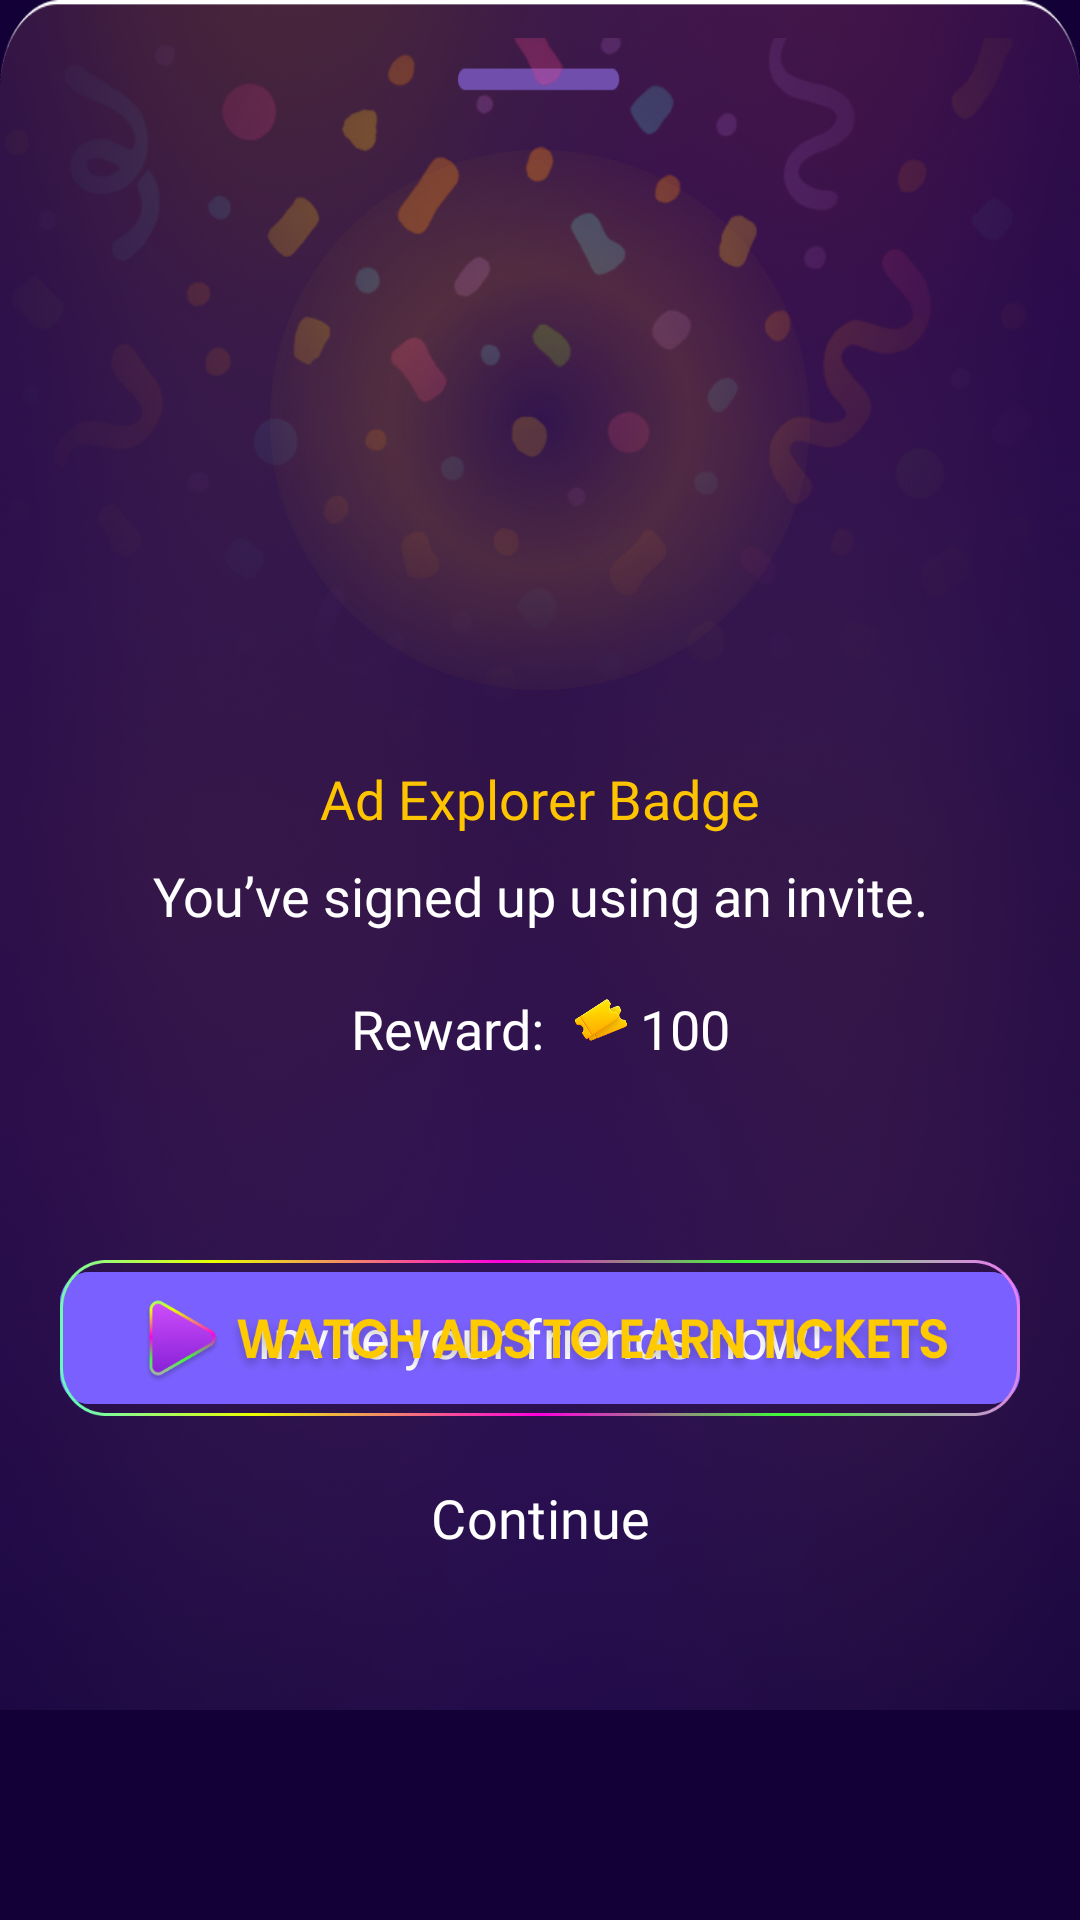

The Android layout XML behind this screen, and the referenced resources:
<!-- AndroidManifest.xml: application theme Theme.Vinty -->
<!-- res/layout/fragment_bottom_sheet_dailog.xml -->
<?xml version="1.0" encoding="utf-8"?>
<androidx.constraintlayout.widget.ConstraintLayout xmlns:android="http://schemas.android.com/apk/res/android"
    xmlns:app="http://schemas.android.com/apk/res-auto"
    xmlns:tools="http://schemas.android.com/tools"
    android:layout_width="match_parent"
    android:layout_height="match_parent"
    tools:context="com.idealink.vinty.ui.fragments.badge.BadgeDetailBottomSheet">

    <androidx.constraintlayout.widget.ConstraintLayout
        android:layout_width="match_parent"
        android:layout_height="wrap_content"
        android:background="@drawable/bottom_image"
        app:layout_constraintEnd_toEndOf="parent"
        app:layout_constraintStart_toStartOf="parent"
        app:layout_constraintTop_toTopOf="parent">

        <FrameLayout
            android:id="@+id/cta_container"
            android:layout_width="0dp"
            android:layout_height="wrap_content"
            android:layout_marginStart="20dp"
            android:layout_marginEnd="20dp"
            app:layout_constraintEnd_toEndOf="parent"
            app:layout_constraintStart_toStartOf="parent"
            app:layout_constraintTop_toBottomOf="@id/imageView22">

            <com.google.android.material.button.MaterialButton
                android:id="@+id/claim_reward_btn"
                android:layout_width="match_parent"
                android:layout_height="52dp"
                android:layout_marginTop="40dp"
                android:layout_marginBottom="10dp"
                android:fontFamily="@font/poppins_semibold"
                android:text="@string/claim_reward"
                android:textColor="@color/white"
                android:textSize="18sp"
                app:backgroundTint="@color/btn_color"
                app:cornerRadius="10dp" />

            <com.google.android.material.button.MaterialButton
                android:id="@+id/invite_btn"
                android:layout_width="match_parent"
                android:layout_height="52dp"
                android:layout_marginTop="40dp"
                android:layout_marginBottom="10dp"
                android:fontFamily="@font/poppins_semibold"
                android:text="@string/invite_your_friends_now"
                android:textColor="@color/white"
                android:textSize="18sp"
                app:backgroundTint="@color/btn_color"
                app:cornerRadius="10dp" />

            <ImageView
                android:id="@+id/ad_watch_btn"
                android:layout_width="match_parent"
                android:layout_height="52dp"
                android:layout_marginTop="40dp"
                android:layout_marginBottom="10dp"
                android:clickable="true"
                android:focusable="true"
                android:scaleType="fitXY"
                android:src="@drawable/watch_add_btn_bg"/>

        </FrameLayout>


        <com.google.android.material.button.MaterialButton
            android:id="@+id/close_btn"
            android:layout_width="0dp"
            android:layout_height="48dp"
            android:layout_marginStart="20dp"
            android:layout_marginEnd="20dp"
            android:layout_marginBottom="40dp"
            android:background="@drawable/bg_box"
            android:fontFamily="@font/poppins_semibold"
            android:text="@string/continue_forgot"
            android:textColor="@color/white"
            android:textSize="18sp"
            app:backgroundTint="@null"
            app:cornerRadius="0dp"
            app:layout_constraintBottom_toBottomOf="parent"
            app:layout_constraintEnd_toEndOf="parent"
            app:layout_constraintStart_toStartOf="parent"
            app:layout_constraintTop_toBottomOf="@id/cta_container"
            app:layout_goneMarginTop="60dp" />

        <ImageView
            android:id="@+id/imageView22"
            android:layout_width="0dp"
            android:layout_height="380dp"
            android:contentDescription="@string/app_name"
            app:layout_constraintEnd_toEndOf="parent"
            app:layout_constraintStart_toStartOf="parent"
            app:layout_constraintTop_toTopOf="parent"
            app:srcCompat="@drawable/animation_image" />

        <ImageView
            android:id="@+id/imageView23"
            android:layout_width="180dp"
            android:layout_height="180dp"
            android:layout_marginTop="50dp"
            android:background="@drawable/badge_glow"
            android:contentDescription="@string/app_name"
            app:layout_constraintEnd_toEndOf="parent"
            app:layout_constraintStart_toStartOf="parent"
            app:layout_constraintTop_toTopOf="@+id/imageView22" />

        <TextView
            android:id="@+id/badge_name"
            android:layout_width="wrap_content"
            android:layout_height="wrap_content"
            android:layout_marginTop="24dp"
            android:fontFamily="@font/poppins_semibold"
            android:text="Ad Explorer Badge"
            android:textColor="#FFC400"
            android:textSize="18sp"
            app:layout_constraintEnd_toEndOf="parent"
            app:layout_constraintStart_toStartOf="parent"
            app:layout_constraintTop_toBottomOf="@+id/imageView23" />

        <TextView
            android:id="@+id/badge_description"
            android:layout_width="wrap_content"
            android:layout_height="wrap_content"
            android:layout_marginTop="8dp"
            android:fontFamily="@font/poppins_semibold"
            android:text="@string/you_ve_signed_up_using_an_invite"
            android:textColor="@color/white"
            android:textSize="18sp"
            app:layout_constraintEnd_toEndOf="@+id/badge_name"
            app:layout_constraintStart_toStartOf="@+id/badge_name"
            app:layout_constraintTop_toBottomOf="@+id/badge_name" />

        <TextView
            android:id="@+id/textView40"
            android:layout_width="wrap_content"
            android:layout_height="wrap_content"
            android:layout_marginTop="20dp"
            android:layout_marginEnd="10dp"
            android:fontFamily="@font/poppins_semibold"
            android:text="@string/reward"
            android:textColor="@color/white"
            android:textSize="18sp"
            app:layout_constraintEnd_toStartOf="@+id/imageView24"
            app:layout_constraintHorizontal_bias="0.5"
            app:layout_constraintStart_toEndOf="@+id/imageView22"
            app:layout_constraintTop_toBottomOf="@+id/badge_description" />

        <TextView
            android:id="@+id/tickets_reward"
            android:layout_width="wrap_content"
            android:layout_height="wrap_content"
            android:drawablePadding="4dp"
            android:fontFamily="@font/poppins_semibold"
            android:text="100"
            android:textColor="@color/white"
            android:textSize="18sp"
            app:layout_constraintBottom_toBottomOf="@+id/textView40"
            app:layout_constraintEnd_toStartOf="@+id/imageView22"
            app:layout_constraintHorizontal_bias="0.5"
            app:layout_constraintStart_toEndOf="@+id/imageView24"
            app:layout_constraintTop_toTopOf="@+id/textView40" />

        <ImageView
            android:id="@+id/imageView24"
            android:layout_width="18dp"
            android:layout_height="14dp"
            android:layout_marginEnd="4dp"
            android:layout_marginBottom="6dp"
            android:src="@drawable/ticket_ic"
            app:layout_constraintBottom_toBottomOf="@+id/tickets_reward"
            app:layout_constraintEnd_toStartOf="@+id/tickets_reward"
            app:layout_constraintHorizontal_bias="0.5"
            app:layout_constraintStart_toEndOf="@+id/textView40"
            app:layout_constraintTop_toTopOf="@+id/tickets_reward" />


    </androidx.constraintlayout.widget.ConstraintLayout>
</androidx.constraintlayout.widget.ConstraintLayout>
<!-- resources referenced by this layout -->
<resources>
  <color name="btn_color">#7A61FF</color>
  <color name="white">#FFFFFFFF</color>
  <!-- drawable animation_image: png bitmap (drawable, 113757 bytes) -->
  <!-- drawable badge_glow (drawable) -->
  <?xml version="1.0" encoding="utf-8"?>
  <layer-list xmlns:android="http://schemas.android.com/apk/res/android">
  
      <item>
          <shape android:shape="oval">
              <size
                  android:width="220dp"
                  android:height="220dp" />
  
              <gradient
                  android:type="radial"
                  android:centerX="0.5"
                  android:centerY="0.5"
                  android:gradientRadius="100dp"
                  android:startColor="#00FFB700"
                  android:centerColor="#22FFB700"
                  android:endColor="#00FFB700" />
          </shape>
      </item>
  
  </layer-list>
  <!-- drawable bottom_image: png bitmap (drawable, 630401 bytes) -->
  <!-- drawable ticket_ic: png bitmap (drawable, 14323 bytes) -->
  <!-- drawable watch_add_btn_bg: png bitmap (drawable, 117909 bytes) -->
  <string name="app_name">Vinty</string>
  <string name="claim_reward">Claim Reward</string>
  <string name="continue_forgot">Continue</string>
  <string name="invite_your_friends_now">Invite your friends now!</string>
  <string name="reward">Reward:</string>
  <string name="you_ve_signed_up_using_an_invite">You’ve signed up using an invite.</string>
  <style name="Theme.Vinty" parent="Base.Theme.Vinty" />
  <style name="Base.Theme.Vinty" parent="Theme.Material3.DayNight.NoActionBar">
          
          <item name="android:windowBackground">@color/app_bg</item>
          <item name="bottomSheetDialogTheme">@style/BottomSheetDialogTheme</item>
      </style>
  <color name="app_bg">#120036</color>
  <style name="BottomSheetDialogTheme" parent="Theme.Material3.Light.BottomSheetDialog">
          <item name="bottomSheetStyle">@style/BottomSheetStyle</item>
          <item name="bottomSheetDragHandleStyle">@style/BottomSheetDragHandleHidden</item>
          <item name="colorBackgroundFloating">#120036</item>
          <item name="colorSurface">#120036</item>
          <item name="colorSurfaceContainer">#120036</item>
          <item name="colorSurfaceContainerLow">#120036</item>
          <item name="colorSurfaceContainerHigh">#120036</item>
          <item name="android:navigationBarColor">#120036</item>
          <item name="android:windowBackground">@android:color/transparent</item>
      </style>
  <style name="BottomSheetStyle" parent="Widget.Material3.BottomSheet.Modal">
          <item name="android:background">@drawable/bg_bottom_sheet</item>
          <item name="backgroundTint">@android:color/transparent</item>
          <item name="elevationOverlayEnabled">false</item>
          <item name="android:elevation">0dp</item>
      </style>
  <style name="BottomSheetDragHandleHidden" parent="Widget.Material3.BottomSheet.DragHandle">
          <item name="android:visibility">gone</item>
          <item name="android:layout_width">0dp</item>
          <item name="android:layout_height">0dp</item>
      </style>
  <!-- drawable bg_bottom_sheet (drawable) -->
  <?xml version="1.0" encoding="utf-8"?>
  <shape xmlns:android="http://schemas.android.com/apk/res/android"
      android:shape="rectangle">
      <solid android:color="#120036" />
      <corners
          android:topLeftRadius="20dp"
          android:topRightRadius="20dp" />
  </shape>
</resources>
